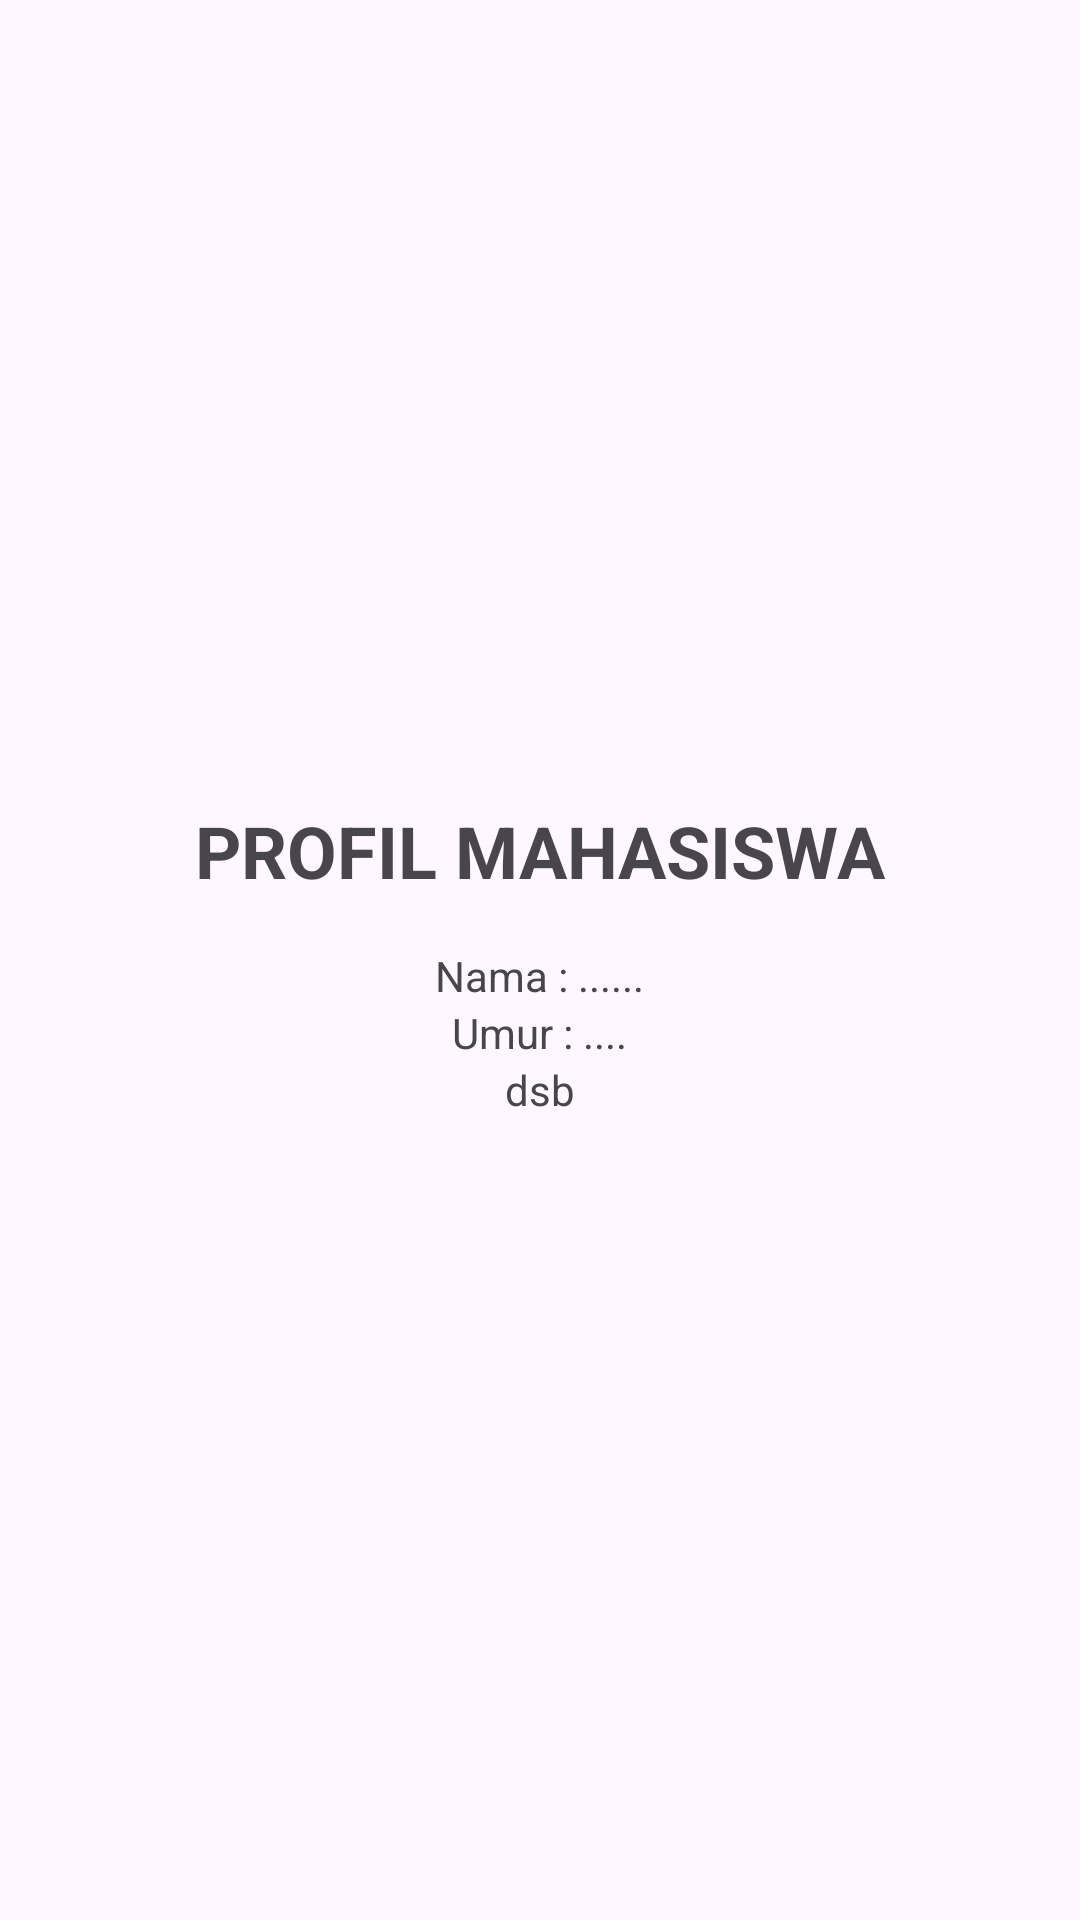

Write the Android layout XML for this screen, with the resource values it uses.
<!-- AndroidManifest.xml: application theme Theme.Dlajobsheet9 -->
<!-- res/layout/activity_profile_layout.xml -->
<LinearLayout
    xmlns:android="http://schemas.android.com/apk/res/android"
    android:layout_width="match_parent"
    android:layout_height="match_parent"
    android:orientation="vertical"
    android:padding="16dp"
    android:gravity="center">

    <TextView
        android:layout_width="wrap_content"
        android:layout_height="wrap_content"
        android:text="PROFIL MAHASISWA"
        android:textSize="24sp"
        android:textStyle="bold"
        android:layout_marginBottom="16dp"/>

    <TextView
        android:layout_width="wrap_content"
        android:layout_height="wrap_content"
        android:text="Nama : ......"/>

    <TextView
        android:layout_width="wrap_content"
        android:layout_height="wrap_content"
        android:text="Umur : ...."/>

    <TextView
        android:layout_width="wrap_content"
        android:layout_height="wrap_content"
        android:text="dsb"/>
</LinearLayout>
<!-- resources referenced by this layout -->
<resources>
  <style name="Theme.Dlajobsheet9" parent="Base.Theme.Dlajobsheet9" />
  <style name="Base.Theme.Dlajobsheet9" parent="Theme.Material3.DayNight.NoActionBar">
          
          
      </style>
</resources>
